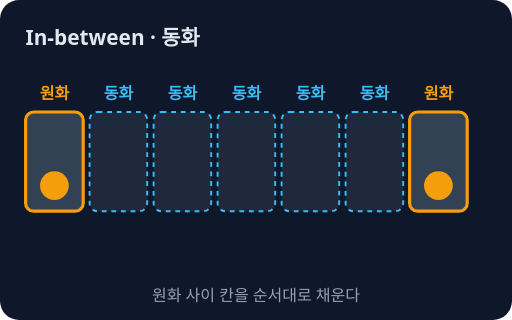
t = 0.00 s
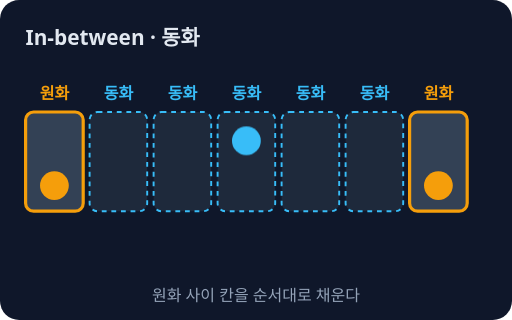
t = 0.85 s
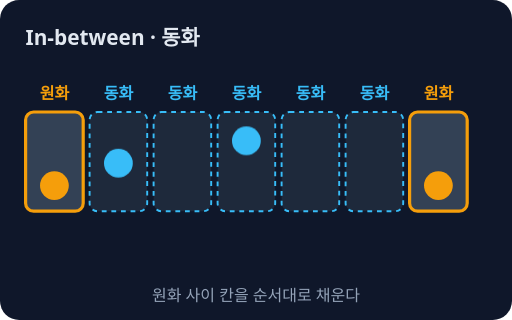
t = 1.65 s
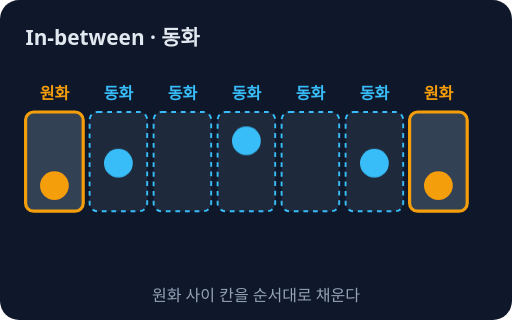
t = 2.45 s
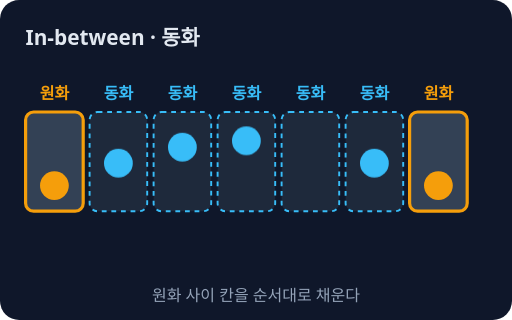
t = 3.40 s
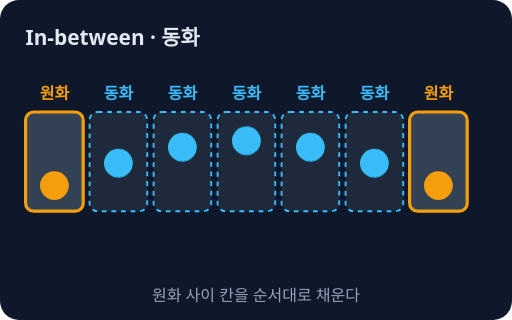
t = 4.25 s

The animated SVG that drew these frames (rendered in a browser with its animation timeline set to each time). Animation: 5 CSS @keyframes rules; one cycle of 5.00 s, repeats indefinitely.

<svg xmlns="http://www.w3.org/2000/svg" viewBox="0 0 320 200" role="img" aria-label="동화: 원화와 원화 사이를 채우는 중간 그림들">
<style>text{font-family:system-ui,sans-serif}@keyframes k1{0%,10%{opacity:0}14%,92%{opacity:1}100%{opacity:0}}.k1{animation:k1 5s ease-out infinite;transform-box:fill-box;transform-origin:center}@keyframes k2{0%,26%{opacity:0}30%,92%{opacity:1}100%{opacity:0}}.k2{animation:k2 5s ease-out infinite;transform-box:fill-box;transform-origin:center}@keyframes k3{0%,42%{opacity:0}46%,92%{opacity:1}100%{opacity:0}}.k3{animation:k3 5s ease-out infinite;transform-box:fill-box;transform-origin:center}@keyframes k4{0%,58%{opacity:0}62%,92%{opacity:1}100%{opacity:0}}.k4{animation:k4 5s ease-out infinite;transform-box:fill-box;transform-origin:center}@keyframes k5{0%,74%{opacity:0}78%,92%{opacity:1}100%{opacity:0}}.k5{animation:k5 5s ease-out infinite;transform-box:fill-box;transform-origin:center}@media (prefers-reduced-motion: reduce){*{animation:none!important;transition:none!important}}</style>
<rect width="320" height="200" rx="12" fill="#0f172a"/>
<text x="16" y="28" font-size="13" fill="#e2e8f0" font-weight="700">In-between · 동화</text>
<rect x="16" y="70" width="36" height="62" rx="5" fill="#334155" stroke="#f59e0b" stroke-width="2"/>
<rect x="56" y="70" width="36" height="62" rx="5" fill="#1e293b" stroke="#38bdf8" stroke-width="1.2" stroke-dasharray="3 3"/>
<rect x="96" y="70" width="36" height="62" rx="5" fill="#1e293b" stroke="#38bdf8" stroke-width="1.2" stroke-dasharray="3 3"/>
<rect x="136" y="70" width="36" height="62" rx="5" fill="#1e293b" stroke="#38bdf8" stroke-width="1.2" stroke-dasharray="3 3"/>
<rect x="176" y="70" width="36" height="62" rx="5" fill="#1e293b" stroke="#38bdf8" stroke-width="1.2" stroke-dasharray="3 3"/>
<rect x="216" y="70" width="36" height="62" rx="5" fill="#1e293b" stroke="#38bdf8" stroke-width="1.2" stroke-dasharray="3 3"/>
<rect x="256" y="70" width="36" height="62" rx="5" fill="#334155" stroke="#f59e0b" stroke-width="2"/>
<circle cx="34" cy="116" r="9" fill="#f59e0b"/>
<text x="34" y="62" font-size="10" fill="#f59e0b" text-anchor="middle" font-weight="700">원화</text>
<circle cx="274" cy="116" r="9" fill="#f59e0b"/>
<text x="274" y="62" font-size="10" fill="#f59e0b" text-anchor="middle" font-weight="700">원화</text>
<circle cx="154" cy="88" r="9" fill="#38bdf8" class="k1"/>
<circle cx="74" cy="102" r="9" fill="#38bdf8" class="k2"/>
<circle cx="234" cy="102" r="9" fill="#38bdf8" class="k3"/>
<circle cx="114" cy="92" r="9" fill="#38bdf8" class="k4"/>
<circle cx="194" cy="92" r="9" fill="#38bdf8" class="k5"/>
<text x="74" y="62" font-size="10" fill="#38bdf8" text-anchor="middle" font-weight="700">동화</text>
<text x="114" y="62" font-size="10" fill="#38bdf8" text-anchor="middle" font-weight="700">동화</text>
<text x="154" y="62" font-size="10" fill="#38bdf8" text-anchor="middle" font-weight="700">동화</text>
<text x="194" y="62" font-size="10" fill="#38bdf8" text-anchor="middle" font-weight="700">동화</text>
<text x="234" y="62" font-size="10" fill="#38bdf8" text-anchor="middle" font-weight="700">동화</text>
<text x="160" y="188" font-size="10" fill="#94a3b8" text-anchor="middle">원화 사이 칸을 순서대로 채운다</text>
</svg>
